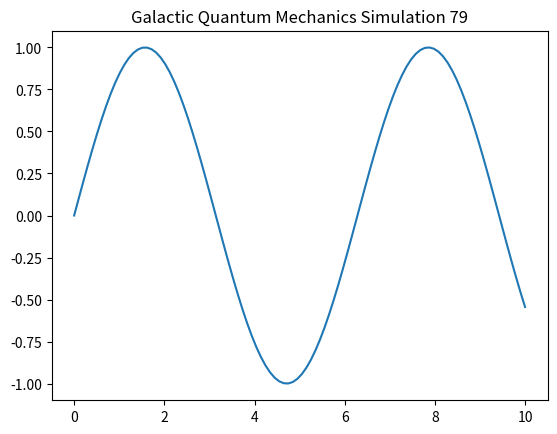

Write Python code to recreate this figure.
import numpy as np
import matplotlib.pyplot as plt

def run_simulation():
    t = np.linspace(0, 10, 100)
    y = np.sin(t)
    plt.plot(t, y)
    plt.title("Galactic Quantum Mechanics Simulation 79")
    plt.show()

if __name__ == "__main__":
    run_simulation()
